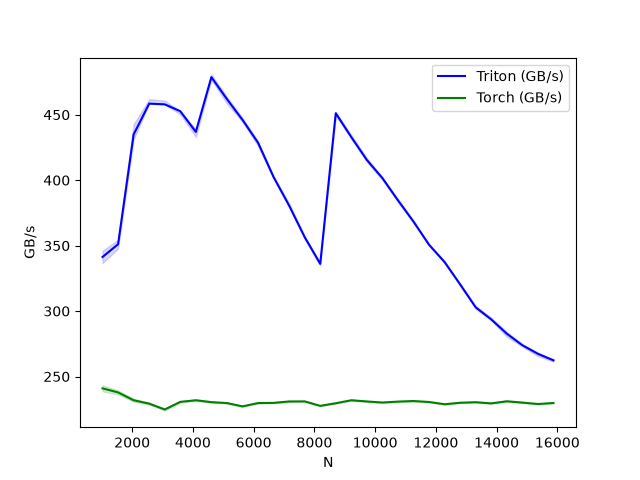

The table this chart was drawn from, first rows:
N, Triton (GB/s), Torch (GB/s)
1024, 341.3, 240.9
1536, 351.1, 237.8
2048, 435, 231.8
2560, 458.5, 229.3
3072, 457.9, 224.8
3584, 452.7, 230.6
4096, 436.9, 231.8
4608, 478.8, 230.4
5120, 462, 229.7
5632, 446.1, 227.2
6144, 428.7, 229.7
6656, 402.4, 229.8
7168, 380.6, 230.9
7680, 356.5, 231
8192, 336.1, 227.6
8704, 451.2, 229.6
9216, 432.8, 231.8
9728, 415.4, 230.9
10240, 401.6, 230.1
10752, 384.6, 230.8
11264, 368.3, 231.3
11776, 350.7, 230.5
12288, 337.4, 228.8
12800, 320.3, 229.9
13312, 302.8, 230.3
13824, 293.6, 229.4
14336, 282.7, 231.1
14848, 273.9, 230.1
15360, 267.3, 229
15872, 262.3, 229.8
